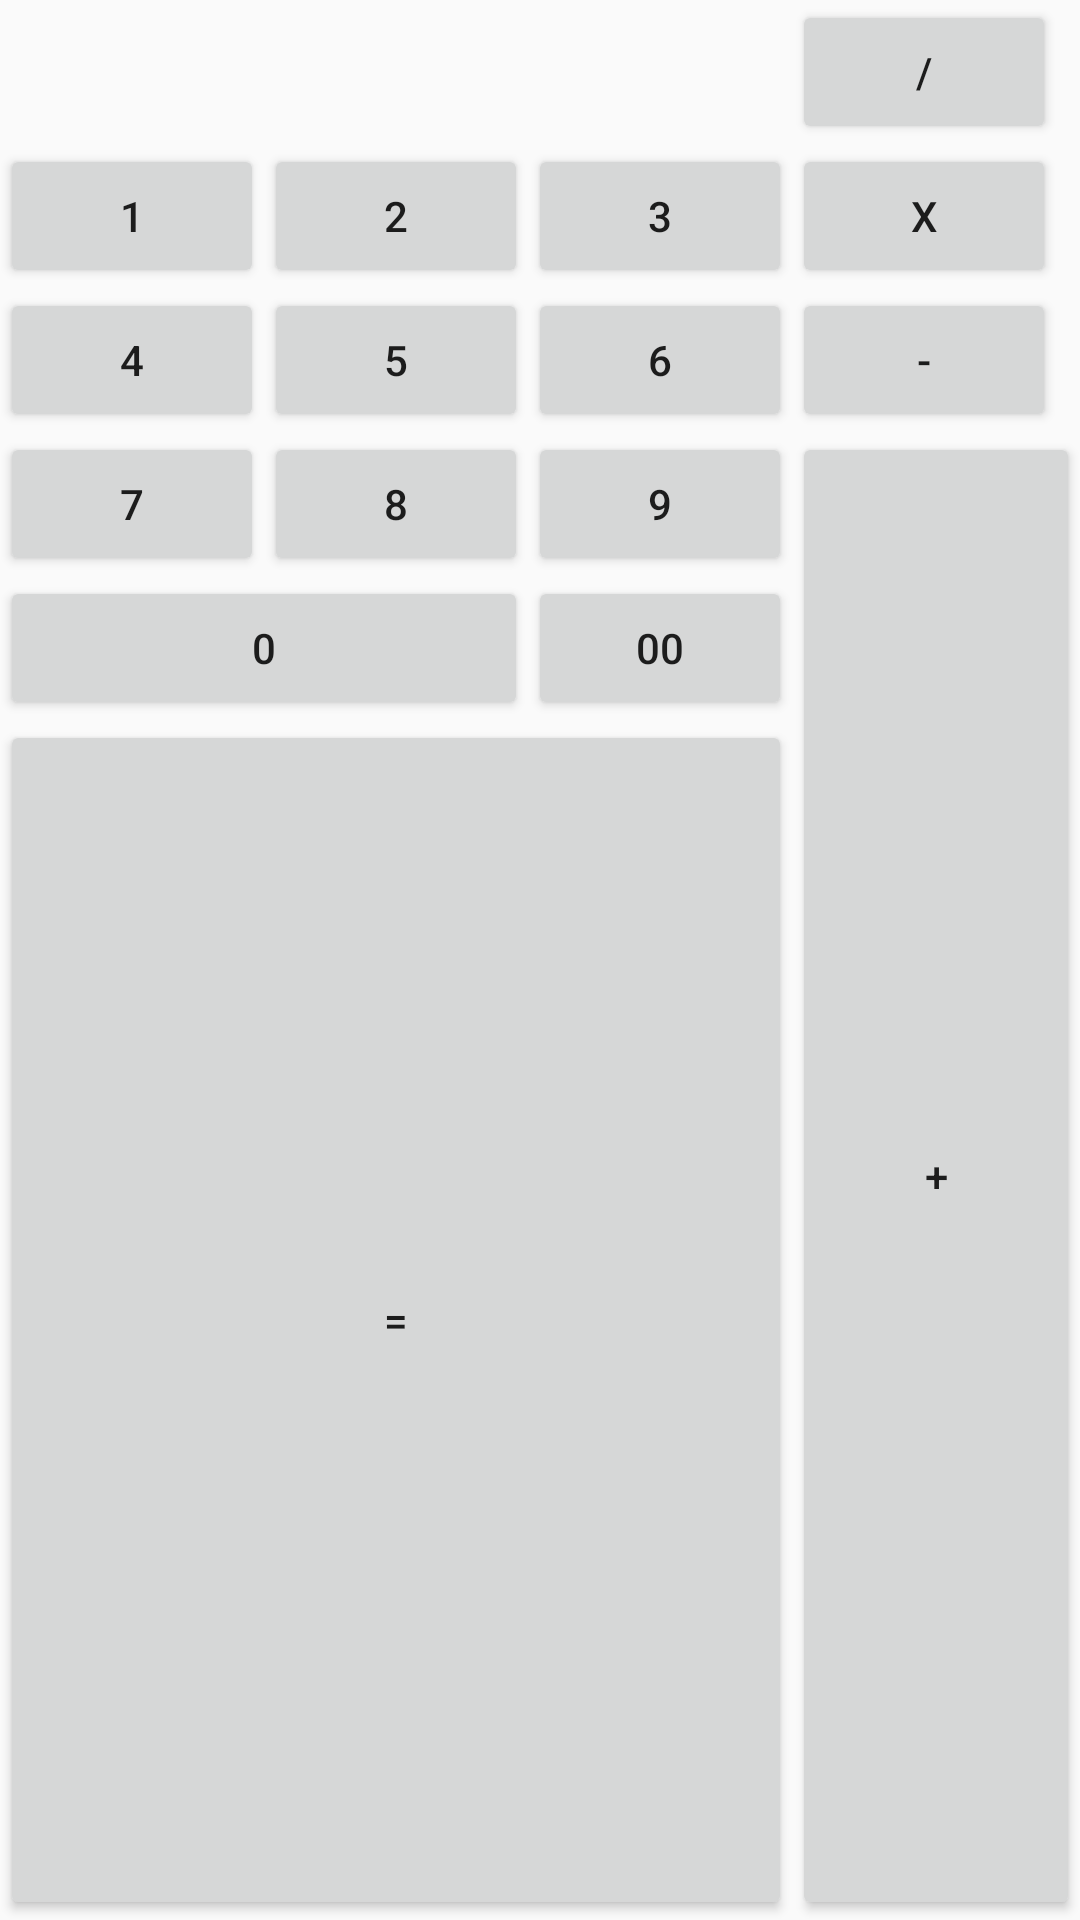

Android layout source for this screen:
<!-- AndroidManifest.xml: application theme AppTheme -->
<!-- res/layout/gridlayout.xml -->
<?xml version="1.0" encoding="utf-8"?>
<GridLayout xmlns:android="http://schemas.android.com/apk/res/android"
    android:layout_width="wrap_content"
    android:layout_height="wrap_content"
    android:columnCount="4"
    >

    <Button
        android:text="/"
        android:layout_column="3"
        />
    <Button android:text="1" />
    <Button android:text="2" />
    <Button android:text="3" />
    <Button android:text="x" />
    <Button android:text="4" />
    <Button android:text="5" />
    <Button android:text="6" />
    <Button android:text="-" />
    <Button android:text="7" />
    <Button android:text="8" />
    <Button android:text="9" />
    <Button android:text="+"
            android:layout_rowSpan="3"
            android:layout_gravity="fill"
        />

    <Button android:text="0"
            android:layout_columnSpan="2"
            android:layout_gravity="fill"
        />

    <Button android:text="00" />
    <Button android:text="="
        android:layout_columnSpan="3"
        android:layout_gravity="fill"
        />






</GridLayout>
<!-- resources referenced by this layout -->
<resources>
  <style name="AppTheme" parent="Theme.AppCompat.Light.DarkActionBar">
          
          <item name="colorPrimary">#ffaa33</item>
          <item name="colorPrimaryDark">#cc8800</item>
          <item name="colorAccent">@color/colorAccent</item>
      </style>
  <!-- not gathered from this repository: default colours our renderer supplied (Android Studio template values) -->
  <color name="colorAccent">#FF03DAC5</color>
</resources>
